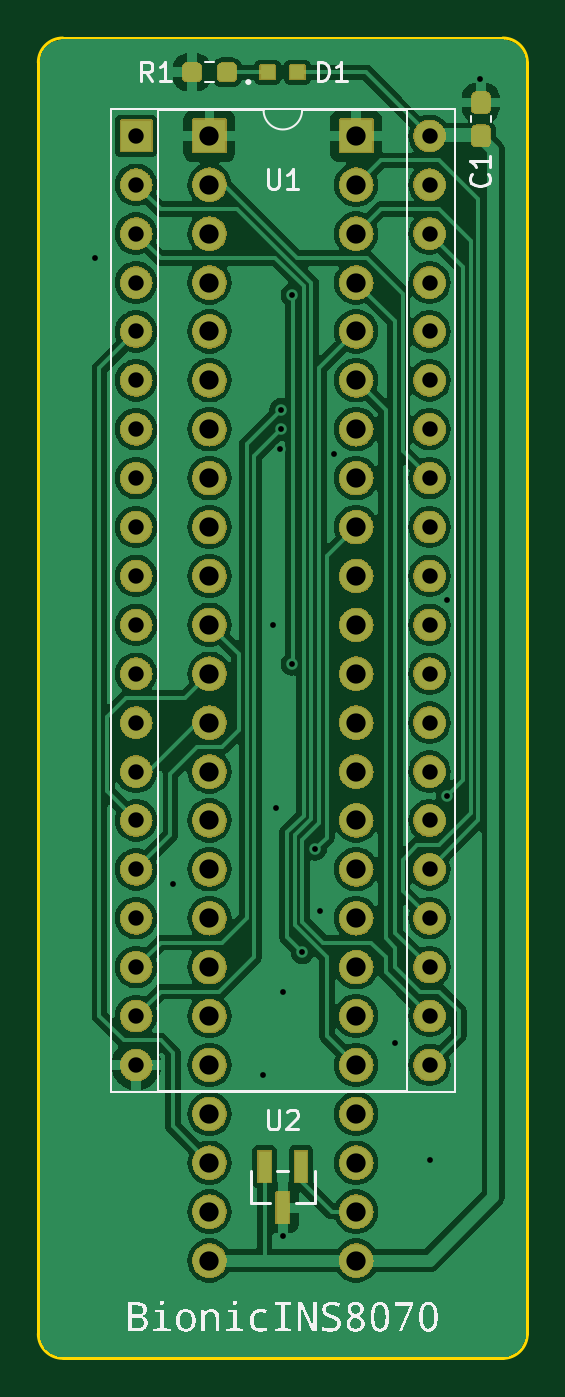
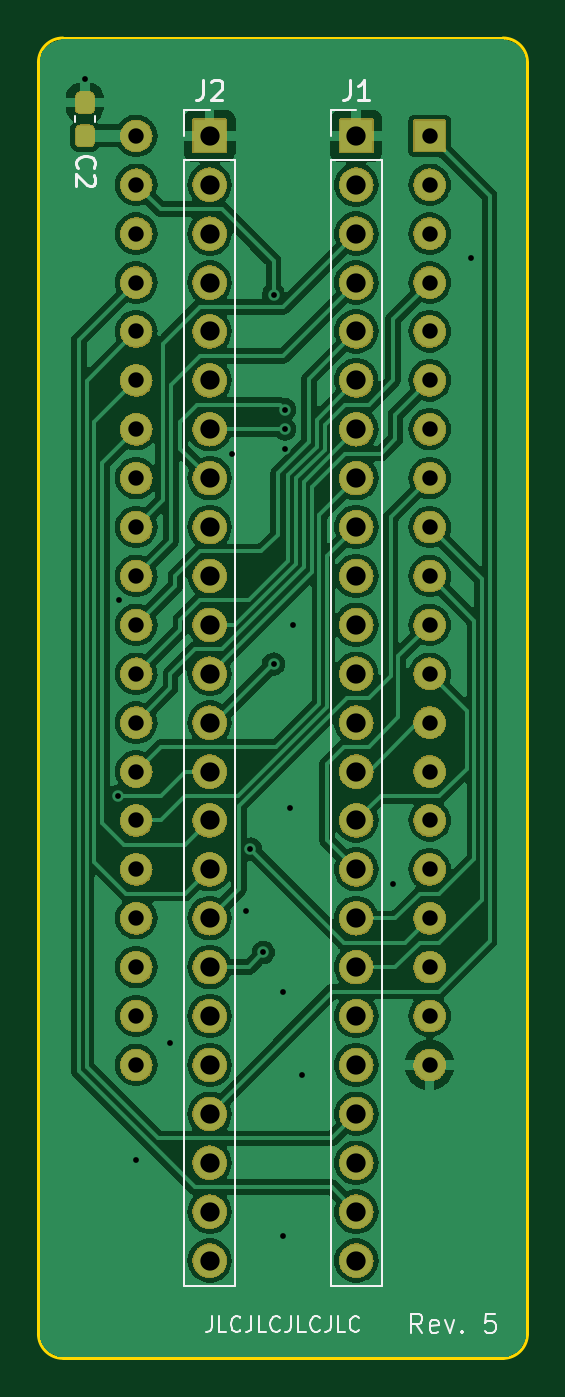
Circuit board: 11 layer files. Board 25.4 x 68.6 mm.
- bottom_copper: bionic-ins8070-B_Cu.gbr (123317 bytes)
- bottom_mask: bionic-ins8070-B_Mask.gbr (268667 bytes)
- paste: bionic-ins8070-B_Paste.gbr (1223 bytes)
- bottom_silk: bionic-ins8070-B_Silkscreen.gbr (10739 bytes)
- outline: bionic-ins8070-Edge_Cuts.gbr (1064 bytes)
- top_copper: bionic-ins8070-F_Cu.gbr (129552 bytes)
- top_mask: bionic-ins8070-F_Mask.gbr (273910 bytes)
- paste: bionic-ins8070-F_Paste.gbr (1577 bytes)
- top_silk: bionic-ins8070-F_Silkscreen.gbr (69375 bytes)
- drill: bionic-ins8070-NPTH.drl (300 bytes)
- drill: bionic-ins8070-PTH.drl (2217 bytes)

=== bottom_copper: bionic-ins8070-B_Cu.gbr (123317 bytes, source omitted) ===
=== bottom_mask: bionic-ins8070-B_Mask.gbr (268667 bytes, source omitted) ===
=== paste: bionic-ins8070-B_Paste.gbr (1223 bytes, source withheld) ===
=== bottom_silk: bionic-ins8070-B_Silkscreen.gbr (10739 bytes, source omitted) ===
=== outline: bionic-ins8070-Edge_Cuts.gbr ===
G04 #@! TF.GenerationSoftware,KiCad,Pcbnew,7.0.11+dfsg-1build4*
G04 #@! TF.CreationDate,2024-11-28T12:21:17+09:00*
G04 #@! TF.ProjectId,bionic-ins8070,62696f6e-6963-42d6-996e-73383037302e,5*
G04 #@! TF.SameCoordinates,Original*
G04 #@! TF.FileFunction,Profile,NP*
%FSLAX46Y46*%
G04 Gerber Fmt 4.6, Leading zero omitted, Abs format (unit mm)*
G04 Created by KiCad (PCBNEW 7.0.11+dfsg-1build4) date 2024-11-28 12:21:17*
%MOMM*%
%LPD*%
G01*
G04 APERTURE LIST*
G04 #@! TA.AperFunction,Profile*
%ADD10C,0.150000*%
G04 #@! TD*
G04 APERTURE END LIST*
D10*
X126400000Y-71270000D02*
G75*
G03*
X125130000Y-70000000I-1270000J0D01*
G01*
X125130000Y-70000000D02*
X102270000Y-70000000D01*
X125130000Y-138580000D02*
G75*
G03*
X126400000Y-137310000I0J1270000D01*
G01*
X126400000Y-137310000D02*
X126400000Y-71270000D01*
X102270000Y-138580000D02*
X125130000Y-138580000D01*
X101000000Y-137310000D02*
G75*
G03*
X102270000Y-138580000I1270000J0D01*
G01*
X101000000Y-71270000D02*
X101000000Y-137310000D01*
X102270000Y-70000000D02*
G75*
G03*
X101000000Y-71270000I0J-1270000D01*
G01*
M02*

=== top_copper: bionic-ins8070-F_Cu.gbr (129552 bytes, source omitted) ===
=== top_mask: bionic-ins8070-F_Mask.gbr (273910 bytes, source omitted) ===
=== paste: bionic-ins8070-F_Paste.gbr (1577 bytes, source withheld) ===
=== top_silk: bionic-ins8070-F_Silkscreen.gbr (69375 bytes, source omitted) ===
=== drill: bionic-ins8070-NPTH.drl ===
M48
; DRILL file {KiCad 7.0.11+dfsg-1build4} date Thu 28 Nov 2024 12:21:19 PM JST
; FORMAT={-:-/ absolute / inch / decimal}
; #@! TF.CreationDate,2024-11-28T12:21:19+09:00
; #@! TF.GenerationSoftware,Kicad,Pcbnew,7.0.11+dfsg-1build4
; #@! TF.FileFunction,NonPlated,1,2,NPTH
FMAT,2
INCH
%
G90
G05
M30

=== drill: bionic-ins8070-PTH.drl ===
M48
; DRILL file {KiCad 7.0.11+dfsg-1build4} date Thu 28 Nov 2024 12:21:19 PM JST
; FORMAT={-:-/ absolute / inch / decimal}
; #@! TF.CreationDate,2024-11-28T12:21:19+09:00
; #@! TF.GenerationSoftware,Kicad,Pcbnew,7.0.11+dfsg-1build4
; #@! TF.FileFunction,Plated,1,2,PTH
FMAT,2
INCH
; #@! TA.AperFunction,Plated,PTH,ViaDrill
T1C0.0118
; #@! TA.AperFunction,Plated,PTH,ComponentDrill
T2C0.0315
; #@! TA.AperFunction,Plated,PTH,ComponentDrill
T3C0.0394
%
G90
G05
T1
X4.0914Y-3.2059
X4.2514Y-4.4859
X4.4364Y-4.8759
X4.4564Y-3.9559
X4.4614Y-4.3309
X4.4714Y-3.5959
X4.4728Y-3.5159
X4.4728Y-3.5559
X4.4764Y-4.7059
X4.4764Y-5.2059
X4.4955Y-3.2809
X4.4955Y-4.0359
X4.5164Y-4.6259
X4.5428Y-4.4145
X4.5514Y-4.5409
X4.5814Y-3.6059
X4.7064Y-4.8109
X4.7764Y-5.0509
X4.8114Y-3.9059
X4.8128Y-4.3059
X4.8804Y-2.8399
T2
X4.1764Y-2.9559
X4.1764Y-3.0559
X4.1764Y-3.1559
X4.1764Y-3.2559
X4.1764Y-3.3559
X4.1764Y-3.4559
X4.1764Y-3.5559
X4.1764Y-3.6559
X4.1764Y-3.7559
X4.1764Y-3.8559
X4.1764Y-3.9559
X4.1764Y-4.0559
X4.1764Y-4.1559
X4.1764Y-4.2559
X4.1764Y-4.3559
X4.1764Y-4.4559
X4.1764Y-4.5559
X4.1764Y-4.6559
X4.1764Y-4.7559
X4.1764Y-4.8559
X4.7764Y-2.9559
X4.7764Y-3.0559
X4.7764Y-3.1559
X4.7764Y-3.2559
X4.7764Y-3.3559
X4.7764Y-3.4559
X4.7764Y-3.5559
X4.7764Y-3.6559
X4.7764Y-3.7559
X4.7764Y-3.8559
X4.7764Y-3.9559
X4.7764Y-4.0559
X4.7764Y-4.1559
X4.7764Y-4.2559
X4.7764Y-4.3559
X4.7764Y-4.4559
X4.7764Y-4.5559
X4.7764Y-4.6559
X4.7764Y-4.7559
X4.7764Y-4.8559
T3
X4.3264Y-2.9559
X4.3264Y-3.0559
X4.3264Y-3.1559
X4.3264Y-3.2559
X4.3264Y-3.3559
X4.3264Y-3.4559
X4.3264Y-3.5559
X4.3264Y-3.6559
X4.3264Y-3.7559
X4.3264Y-3.8559
X4.3264Y-3.9559
X4.3264Y-4.0559
X4.3264Y-4.1559
X4.3264Y-4.2559
X4.3264Y-4.3559
X4.3264Y-4.4559
X4.3264Y-4.5559
X4.3264Y-4.6559
X4.3264Y-4.7559
X4.3264Y-4.8559
X4.3264Y-4.9559
X4.3264Y-5.0559
X4.3264Y-5.1559
X4.3264Y-5.2559
X4.6264Y-2.9559
X4.6264Y-3.0559
X4.6264Y-3.1559
X4.6264Y-3.2559
X4.6264Y-3.3559
X4.6264Y-3.4559
X4.6264Y-3.5559
X4.6264Y-3.6559
X4.6264Y-3.7559
X4.6264Y-3.8559
X4.6264Y-3.9559
X4.6264Y-4.0559
X4.6264Y-4.1559
X4.6264Y-4.2559
X4.6264Y-4.3559
X4.6264Y-4.4559
X4.6264Y-4.5559
X4.6264Y-4.6559
X4.6264Y-4.7559
X4.6264Y-4.8559
X4.6264Y-4.9559
X4.6264Y-5.0559
X4.6264Y-5.1559
X4.6264Y-5.2559
M30
